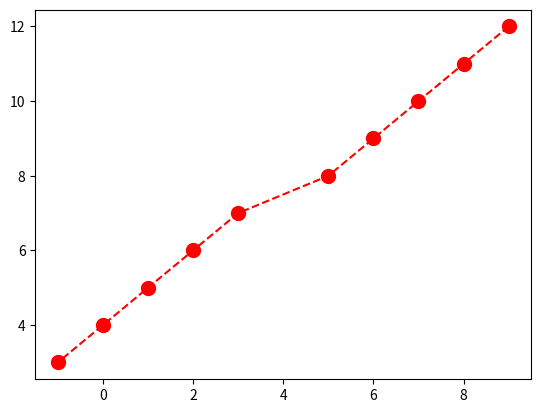

This chart was generated by the following Python code:
# -*- coding: utf-8 -*-


def dda(x1, y1, x2, y2):
    """РАСТЕРИЗАЦИЯ ОТРЕЗКА ПО АЛГОРИТМУ DDA
    Принимает:
        x1 (int) - координата по x начала отрезка
        y1 (int) - координата по y начала отрезка
        x2 (int) - координата по x конца отрезка
        y2 (int) - координата по y конца отрезка
    Возвращает:
        (tuple) - значения точек линии. Пример: ((15, 22), (14, 21), (13, 20), (12, 19))
    """
    x_start = _round(x1)
    y_start = _round(y1)
    x_end = _round(x2)
    y_end = _round(y2)
    # вычисление количества шагов
    # цикла растеризации
    L = abs(x_end - x_start) - 1 if abs(x_end - x_start) > abs(y_end - y_start) else abs(y_end - y_start) - 1

    dx = (x_end - x_start) / L  # приращение по x
    dy = (y_end - y_start) / L  # приращение по y
    # расчёт точек линии
    points = ((x_start, y_start),) + tuple((_round(x_start+dx+dx*i), _round(y_start+dy+dy*i)) for i in range(L))

    return points


def _round(number):
    """ОКРУГЛЕНИЕ ЧИСЛА В БОЛЬШУЮ СТОРОНУ
    """
    return int((number+0.5)//1)


if __name__ == '__main__':
    # выбор типа построения графика
    plot_pylab = False
    plot_pyplot = True

    # генерация начальых и конечных
    # координат линии
    from random import randint
    values = dda(randint(-10, 30),
                 randint(-10, 30),
                 randint(-10, 30),
                 randint(-10, 30))

    if plot_pylab:
        # построить неразрывный график,
        # опираясь на полученные точки
        import pylab
        pylab.plot([value[0] for value in values], [value[1] for value in values])
        pylab.show()
    elif plot_pyplot:
        import matplotlib.pyplot as plt
        import matplotlib.path as mpath
        circle = mpath.Path.unit_circle()
        plt.plot([value[0] for value in values], [value[1] for value in values], '--r', marker=circle, markersize=10)
        plt.show()
